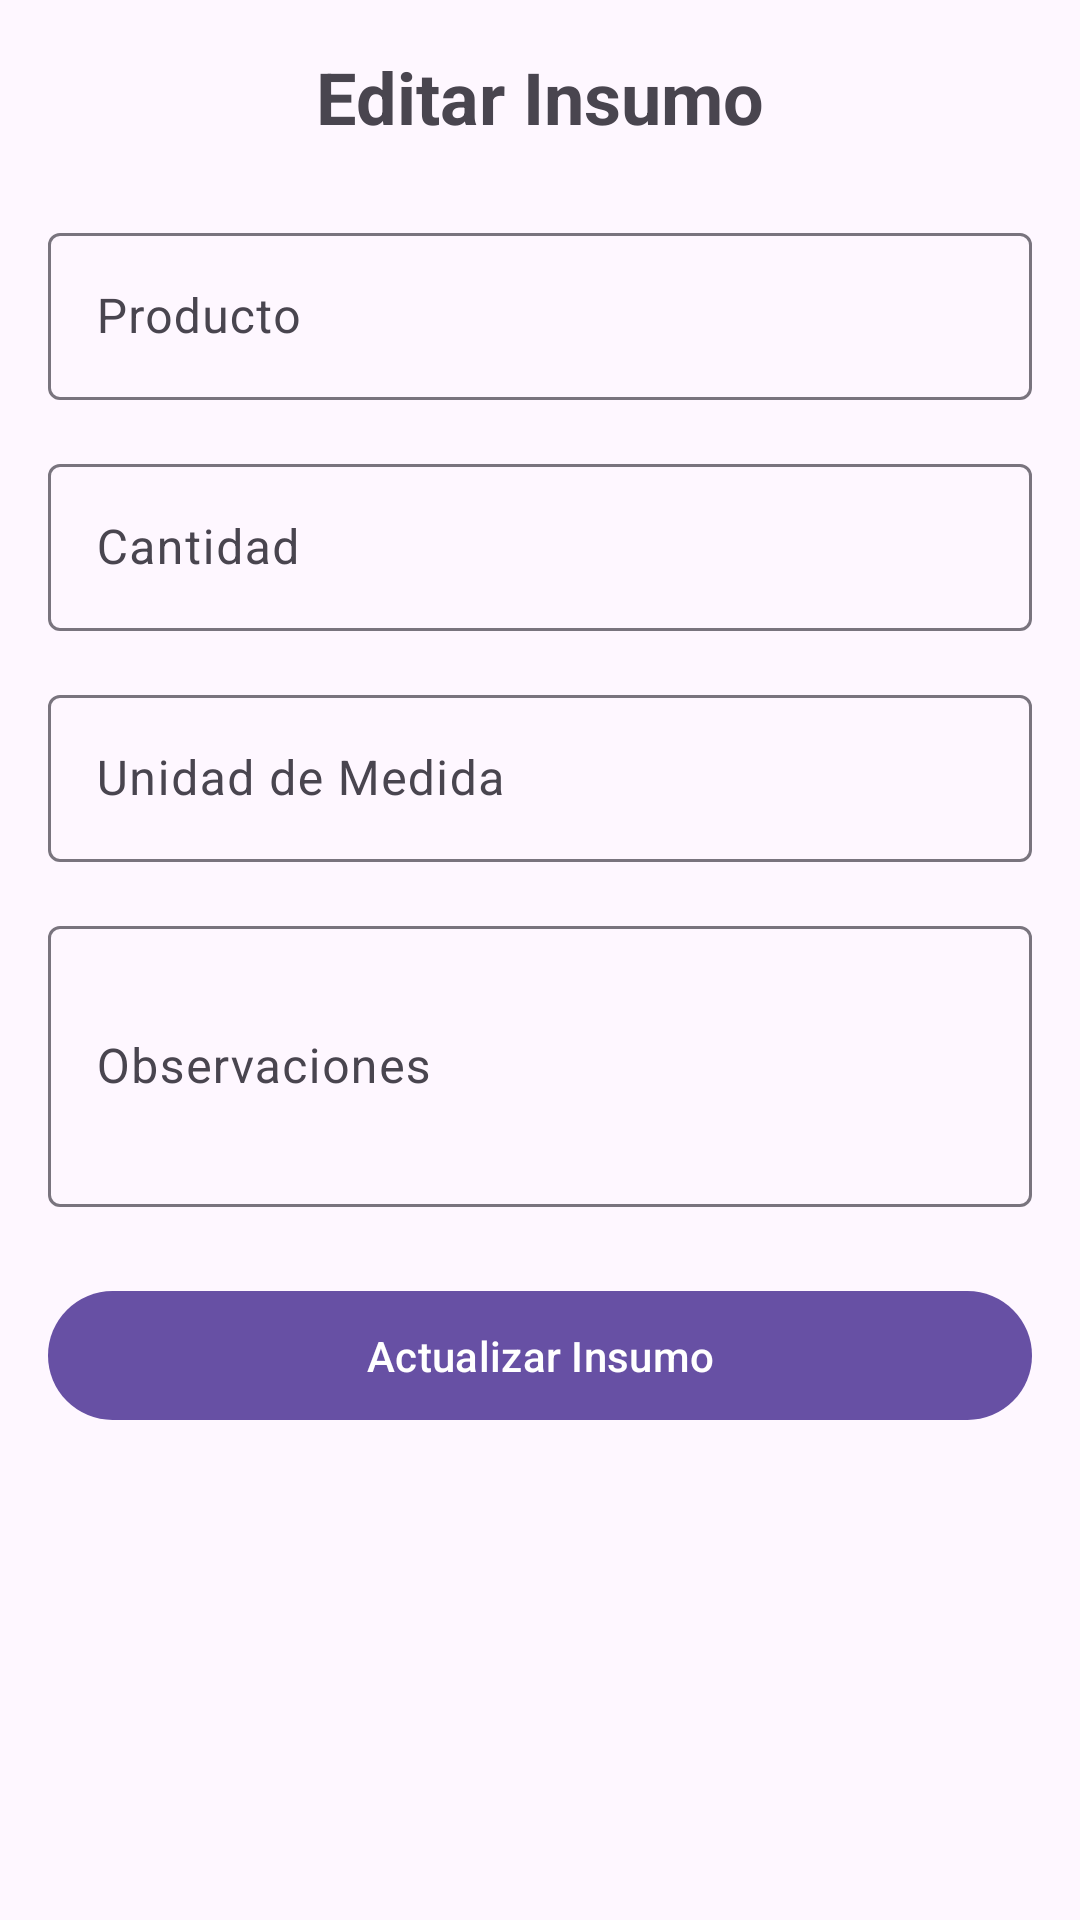

Layout XML and referenced resources for this Android screen:
<!-- AndroidManifest.xml: application theme Theme.AppCompras -->
<!-- res/layout/activity_editar_insumo.xml -->
<?xml version="1.0" encoding="utf-8"?>
<androidx.constraintlayout.widget.ConstraintLayout xmlns:android="http://schemas.android.com/apk/res/android"
    xmlns:app="http://schemas.android.com/apk/res-auto"
    xmlns:tools="http://schemas.android.com/tools"
    android:layout_width="match_parent"
    android:layout_height="match_parent"
    android:padding="16dp"
    tools:context=".EditarInsumoActivity">

    <ScrollView
        android:layout_width="match_parent"
        android:layout_height="match_parent">

        <LinearLayout
            android:layout_width="match_parent"
            android:layout_height="wrap_content"
            android:orientation="vertical">

            <TextView
                android:layout_width="match_parent"
                android:layout_height="wrap_content"
                android:text="Editar Insumo"
                android:textSize="24sp"
                android:textStyle="bold"
                android:layout_marginBottom="24dp"
                android:gravity="center" />

            <com.google.android.material.textfield.TextInputLayout
                android:layout_width="match_parent"
                android:layout_height="wrap_content"
                android:layout_marginBottom="16dp"
                android:hint="Producto">

                <com.google.android.material.textfield.TextInputEditText
                    android:id="@+id/etProducto"
                    android:layout_width="match_parent"
                    android:layout_height="wrap_content"
                    android:inputType="text" />
            </com.google.android.material.textfield.TextInputLayout>

            <com.google.android.material.textfield.TextInputLayout
                android:layout_width="match_parent"
                android:layout_height="wrap_content"
                android:layout_marginBottom="16dp"
                android:hint="Cantidad">

                <com.google.android.material.textfield.TextInputEditText
                    android:id="@+id/etCantidad"
                    android:layout_width="match_parent"
                    android:layout_height="wrap_content"
                    android:inputType="numberDecimal" />
            </com.google.android.material.textfield.TextInputLayout>

            <com.google.android.material.textfield.TextInputLayout
                android:layout_width="match_parent"
                android:layout_height="wrap_content"
                android:layout_marginBottom="16dp"
                android:hint="Unidad de Medida">

                <com.google.android.material.textfield.TextInputEditText
                    android:id="@+id/etUnidadMedida"
                    android:layout_width="match_parent"
                    android:layout_height="wrap_content"
                    android:inputType="text" />
            </com.google.android.material.textfield.TextInputLayout>

            <com.google.android.material.textfield.TextInputLayout
                android:layout_width="match_parent"
                android:layout_height="wrap_content"
                android:layout_marginBottom="24dp"
                android:hint="Observaciones">

                <com.google.android.material.textfield.TextInputEditText
                    android:id="@+id/etObservaciones"
                    android:layout_width="match_parent"
                    android:layout_height="wrap_content"
                    android:inputType="textMultiLine"
                    android:lines="3" />
            </com.google.android.material.textfield.TextInputLayout>

            <com.google.android.material.button.MaterialButton
                android:id="@+id/btnActualizarInsumo"
                android:layout_width="match_parent"
                android:layout_height="wrap_content"
                android:text="Actualizar Insumo"
                android:padding="12dp" />

        </LinearLayout>
    </ScrollView>
</androidx.constraintlayout.widget.ConstraintLayout>
<!-- resources referenced by this layout -->
<resources>
  <style name="Theme.AppCompras" parent="Base.Theme.AppCompras" />
  <style name="Base.Theme.AppCompras" parent="Theme.Material3.DayNight.NoActionBar">
          
          
      </style>
</resources>
